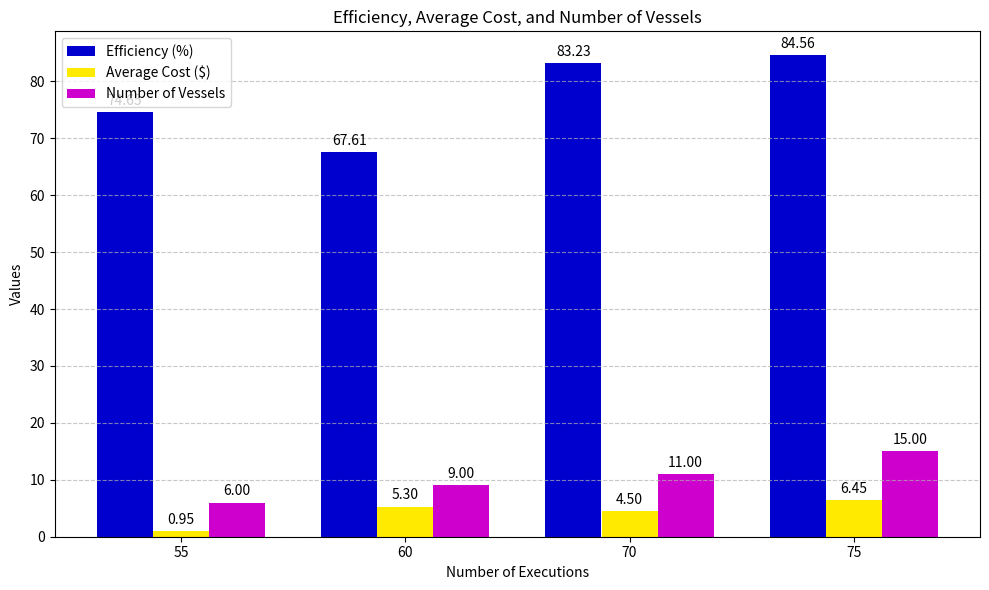
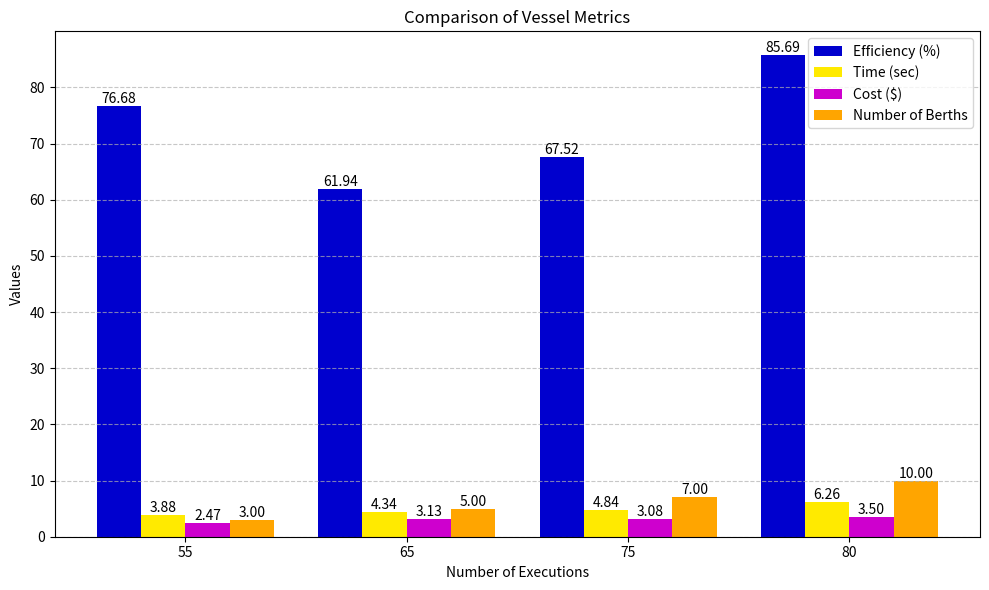
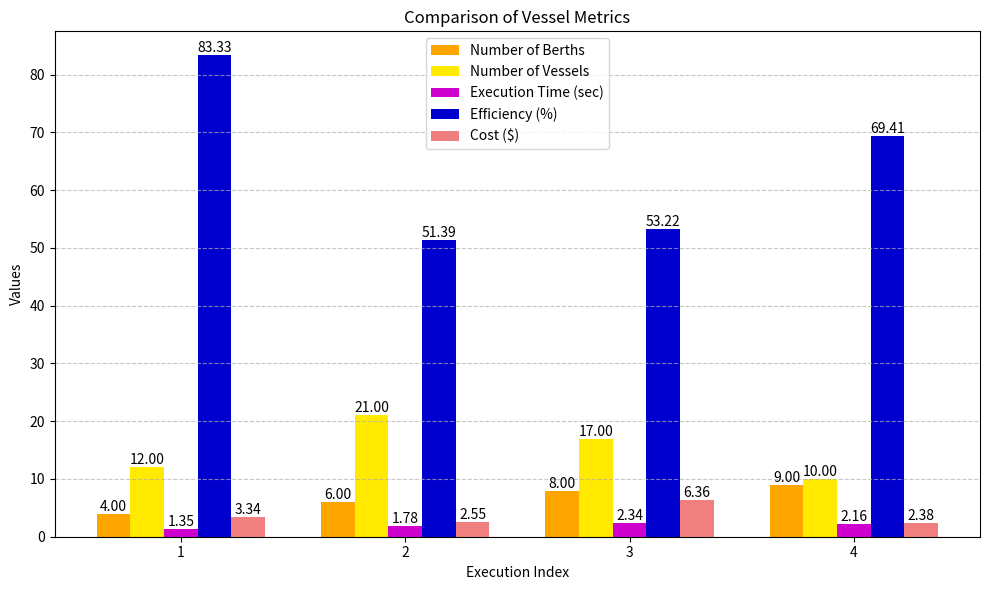
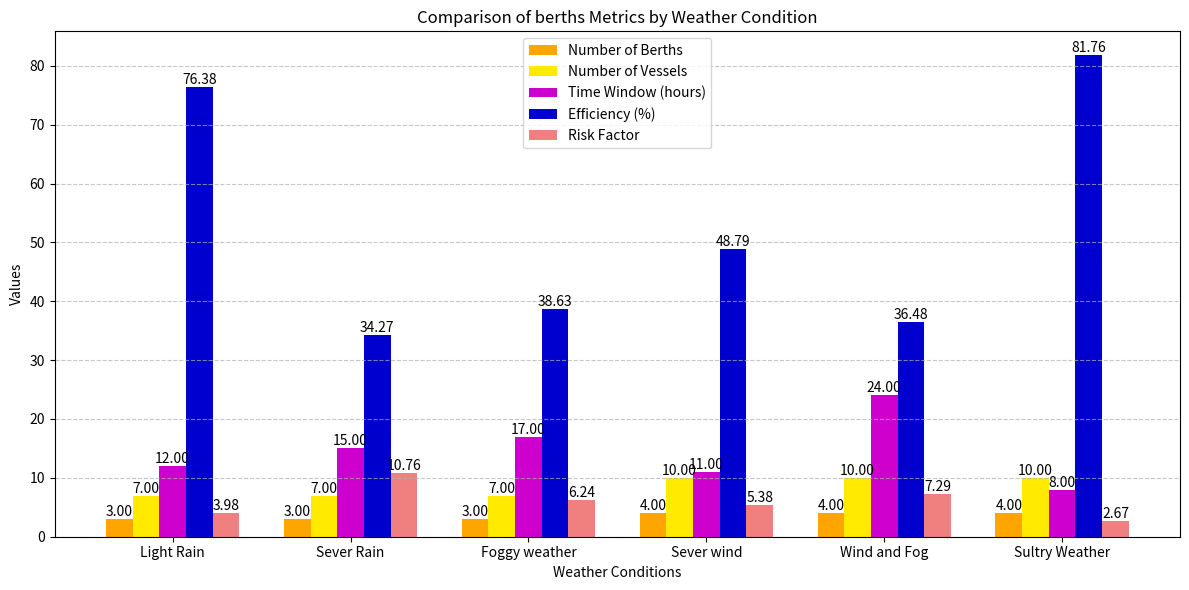
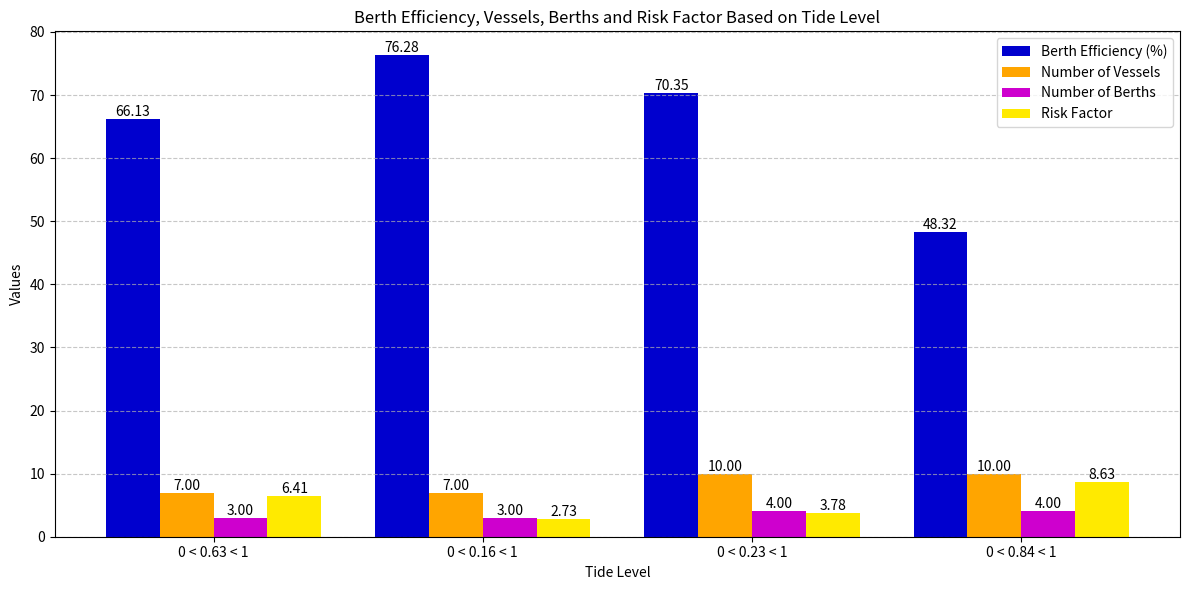
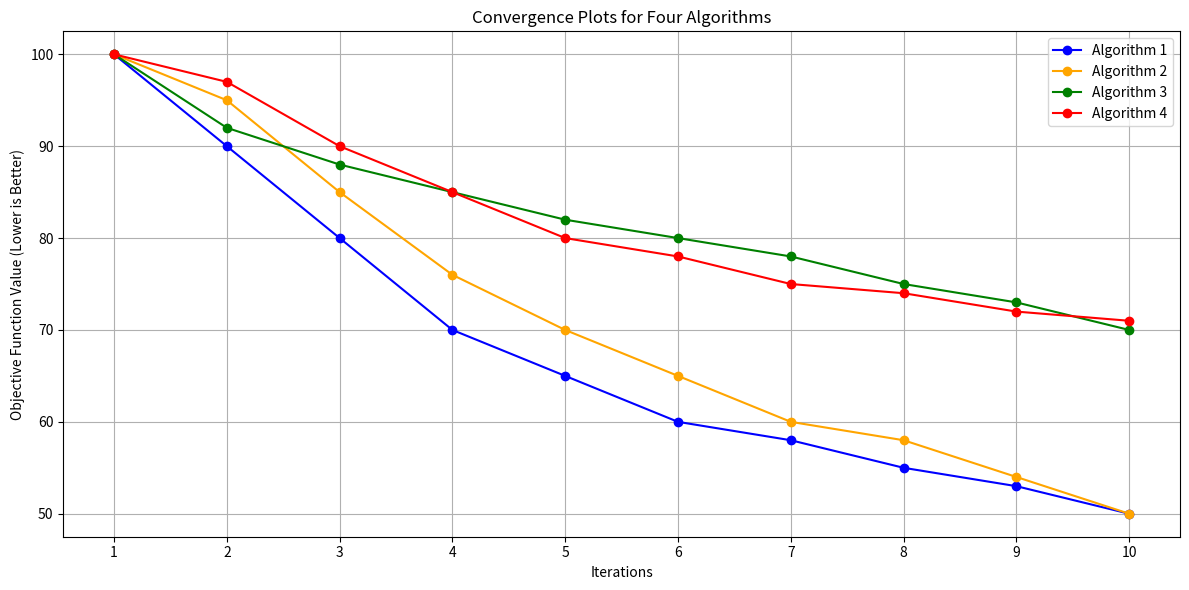

Recreate these plots in Python, in order.
import matplotlib.pyplot as plt  
import numpy as np  
"""
# Data  
efficiency = [74.65, 67.61, 83.23, 84.56]  
cost = [0.95, 5.30, 4.50, 6.45]  
executions = [55, 60, 70, 75]  
vessels = [6, 9, 11, 15]  

# X-axis positions  
x = np.arange(len(executions))  

# Bar width  
width = 0.35  

# Create subplots  
fig, ax1 = plt.subplots(1, 2, figsize=(12, 6))  

# Bar chart for Efficiency vs Cost  
ax1[0].bar(x - width/2, efficiency, width, label='Efficiency (%)', color='skyblue')  
ax1[0].bar(x + width/2, cost, width, label='Average Cost ($)', color='salmon')  
ax1[0].set_title('Efficiency vs Average Cost')  
ax1[0].set_xlabel('Number of Executions')  
ax1[0].set_ylabel('Values')  
ax1[0].set_xticks(x)  
ax1[0].set_xticklabels(executions)  
ax1[0].legend()  
ax1[0].grid(axis='y', linestyle='--', alpha=0.7)  

# Bar chart for Efficiency vs Number of Vessels  
ax1[1].bar(x - width/2, efficiency, width, label='Efficiency (%)', color='skyblue')  
ax1[1].bar(x + width/2, vessels, width, label='Number of Vessels', color='lightgreen')  
ax1[1].set_title('Efficiency vs Number of Vessels')  
ax1[1].set_xlabel('Number of Executions')  
ax1[1].set_ylabel('Values')  
ax1[1].set_xticks(x)  
ax1[1].set_xticklabels(executions)  
ax1[1].legend()  
ax1[1].grid(axis='y', linestyle='--', alpha=0.7)  

# Show the plot  
plt.tight_layout()  
plt.show()
""" 

import numpy as np
import matplotlib.pyplot as plt

# Data
efficiency = [74.65, 67.61, 83.23, 84.56]
cost = [0.95, 5.30, 4.50, 6.45]
executions = [55, 60, 70, 75]
vessels = [6, 9, 11, 15]

# X-axis positions
x = np.arange(len(executions))

# Bar width
width = 0.25

# Create the plot
fig, ax = plt.subplots(figsize=(10, 6))

# Bar chart for Efficiency, Cost, and Number of Vessels
bars1 = ax.bar(x - width, efficiency, width, label='Efficiency (%)', color='#0000ce')
bars2 = ax.bar(x, cost, width, label='Average Cost ($)', color='#ffea00')
bars3 = ax.bar(x + width, vessels, width, label='Number of Vessels', color='#ce00ce')

# Add value labels
for bars in [bars1, bars2, bars3]:
    for bar in bars:
        height = bar.get_height()
        ax.annotate(f'{height:.2f}',
                    xy=(bar.get_x() + bar.get_width() / 2, height),
                    xytext=(0, 3),  # 3 points vertical offset
                    textcoords="offset points",
                    ha='center', va='bottom')

# Set titles and labels
ax.set_title('Efficiency, Average Cost, and Number of Vessels')
ax.set_xlabel('Number of Executions')
ax.set_ylabel('Values')
ax.set_xticks(x)
ax.set_xticklabels(executions)
ax.legend()
ax.grid(axis='y', linestyle='--', alpha=0.7)

# Show the plot
plt.tight_layout()
plt.show()




# Data  
efficiency = [76.68, 61.94, 67.52, 85.69]  
executions = [55, 65, 75, 80]  
time = [3.87564, 4.3416, 4.8356, 6.2637]  
cost = [2.4738, 3.1347, 3.0828, 3.5018]  
berths = [3, 5, 7, 10]  

# X-axis positions  
x = np.arange(len(executions))  

# Bar width  
width = 0.2  

# Creating the figure and axes  
fig, ax = plt.subplots(figsize=(10, 6))  

# Bar charts for Efficiency  
bars1 = ax.bar(x - 1.5 * width, efficiency, width, label='Efficiency (%)', color='#0000ce')  
# Bar charts for Time  
bars2 = ax.bar(x - 0.5 * width, time, width, label='Time (sec)', color='#ffea00')  
# Bar charts for Cost  
bars3 = ax.bar(x + 0.5 * width, cost, width, label='Cost ($)', color='#ce00ce')  
# Bar charts for Number of Berths  
bars4 = ax.bar(x + 1.5 * width, berths, width, label='Number of Berths', color='orange')  

# Adding titles and labels  
ax.set_title('Comparison of Vessel Metrics')  
ax.set_xlabel('Number of Executions')  
ax.set_ylabel('Values')  
ax.set_xticks(x)  
ax.set_xticklabels(executions)  

# Adding a legend  
ax.legend()  

# Display grid lines  
ax.yaxis.grid(True, linestyle='--', alpha=0.7)  

# Adding labels on top of bars  
def add_labels(bars):  
    for bar in bars:  
        yval = bar.get_height()  
        ax.text(bar.get_x() + bar.get_width()/2, yval, f'{yval:.2f}', va='bottom', ha='center')  

add_labels(bars1)  
add_labels(bars2)  
add_labels(bars3)  
add_labels(bars4)  

# Show the plot  
plt.tight_layout()  
plt.show()




# Data extracted from the table  
efficiency = [83.33, 51.39, 53.22, 69.41]  
number_of_vessels = [6, 9, 11, 15]  
execution_time = [1.34525, 1.78335, 2.34386, 2.1563]  
cost = [3.340461, 2.548743, 6.357668, 2.382546]  
number_of_vessels = [12, 21, 17, 10]  
number_of_berths = [4, 6, 8, 9]

# X-axis positions  
x = np.arange(len(efficiency))  

# Bar width  
width = 0.15  

# Creating the figure and axes  
fig, ax = plt.subplots(figsize=(10, 6))  

# Bar charts for each metric  
bars1 = ax.bar(x - 2 * width, number_of_berths, width, label='Number of Berths', color='orange')  
bars2 = ax.bar(x - width, number_of_vessels, width, label='Number of Vessels', color='#ffea00')  
bars3 = ax.bar(x, execution_time, width, label='Execution Time (sec)', color='#ce00ce')  
bars4 = ax.bar(x + width, efficiency, width, label='Efficiency (%)', color='#0000ce')  
bars5 = ax.bar(x + 2 * width, cost, width, label='Cost ($)', color='lightcoral')  
#bars6 = ax.bar(x + 2 * width, number_of_berths, width, label='number of berths', color='pink')  

# Adding titles and labels  
ax.set_title('Comparison of Vessel Metrics')  
ax.set_xlabel('Execution Index')  
ax.set_ylabel('Values')  
ax.set_xticks(x)  
ax.set_xticklabels([1, 2, 3, 4])  # Using indices for clarity  

# Adding a legend  
ax.legend()  

# Display grid lines  
ax.yaxis.grid(True, linestyle='--', alpha=0.7)  

# Adding labels on top of bars  
def add_labels(bars):  
    for bar in bars:  
        yval = bar.get_height()  
        ax.text(bar.get_x() + bar.get_width()/2, yval, f'{yval:.2f}', va='bottom', ha='center')  

add_labels(bars1)  
add_labels(bars2)  
add_labels(bars3)  
add_labels(bars4)  
add_labels(bars5)  

# Show the plot  
plt.tight_layout()  
plt.show()



# Data extracted from the table  
weather_conditions = ['Light Rain', 'Sever Rain', 'Foggy weather', 'Sever wind', 'Wind and Fog', 'Sultry Weather']  
efficiency = [76.38, 34.27, 38.63, 48.79, 36.48, 81.76]  
risk_factor = [3.985, 10.759, 6.236, 5.376, 7.291, 2.674]  
number_of_vessels = [7, 7, 7, 10, 10, 10]  
time_window = [12, 15, 17, 11, 24, 8]  
number_of_berths = [3, 3, 3, 4, 4, 4]  

# X-axis positions  
x = np.arange(len(weather_conditions))  

# Bar width  
width = 0.15  

# Creating the figure and axes  
fig, ax = plt.subplots(figsize=(12, 6))  

# Bar charts for each metric  
bars1 = ax.bar(x - 2 * width, number_of_berths, width, label='Number of Berths', color='orange')  
bars2 = ax.bar(x - width, number_of_vessels, width, label='Number of Vessels', color='#ffea00')  
bars3 = ax.bar(x, time_window, width, label='Time Window (hours)', color='#ce00ce')  
bars4 = ax.bar(x + width, efficiency, width, label='Efficiency (%)', color='#0000ce')  
bars5 = ax.bar(x + 2 * width, risk_factor, width, label='Risk Factor', color='lightcoral')  

# Adding titles and labels  
ax.set_title('Comparison of berths Metrics by Weather Condition')  
ax.set_xlabel('Weather Conditions')  
ax.set_ylabel('Values')  
ax.set_xticks(x)  
ax.set_xticklabels(weather_conditions)  

# Adding a legend  
ax.legend()  

# Display grid lines  
ax.yaxis.grid(True, linestyle='--', alpha=0.7)  

# Adding labels on top of bars  
def add_labels(bars):  
    for bar in bars:  
        yval = bar.get_height()  
        ax.text(bar.get_x() + bar.get_width()/2, yval, f'{yval:.2f}', va='bottom', ha='center')  

add_labels(bars1)  
add_labels(bars2)  
add_labels(bars3)  
add_labels(bars4)  
add_labels(bars5)  

# Show the plot  
plt.tight_layout()  
plt.show()


import matplotlib.pyplot as plt  
import numpy as np  

# Data extracted from the table  
berth_efficiency = [66.13, 76.28, 70.35, 48.32]  
number_of_vessels = [7, 7, 10, 10]  
number_of_berths = [3,3, 4, 4]  
risk_factor = [6.411, 2.731, 3.784, 8.634]  
tide_levels = ['0 < 0.63 < 1', '0 < 0.16 < 1', '0 < 0.23 < 1', '0 < 0.84 < 1']  

# X-axis positions  
x = np.arange(len(tide_levels))  

# Bar width  
width = 0.2  

# Creating the figure and axes  
fig, ax = plt.subplots(figsize=(12, 6))  

# Bar charts for each metric  
bars1 = ax.bar(x - 1.5 * width, berth_efficiency, width, label='Berth Efficiency (%)', color='#0000ce')  
bars2 = ax.bar(x - 0.5 * width, number_of_vessels, width, label='Number of Vessels', color='orange')  
bars3 = ax.bar(x + 0.5 * width, number_of_berths, width, label='Number of Berths', color='#ce00ce')  
bars4 = ax.bar(x + 1.5 * width, risk_factor, width, label='Risk Factor', color='#ffea00')  

# Adding titles and labels  
ax.set_title('Berth Efficiency, Vessels, Berths and Risk Factor Based on Tide Level')  
ax.set_xlabel('Tide Level')  
ax.set_ylabel('Values')  
ax.set_xticks(x)  
ax.set_xticklabels(tide_levels)  

# Adding a legend  
ax.legend()  

# Adding a grid  
ax.yaxis.grid(True, linestyle='--', alpha=0.7)  

# Function to add labels on top of bars  
def add_labels(bars):  
    for bar in bars:  
        yval = bar.get_height()  
        ax.text(bar.get_x() + bar.get_width()/2, yval, f'{yval:.2f}', va='bottom', ha='center')  

# Adding labels to each set of bars  
add_labels(bars1)  
add_labels(bars2)  
add_labels(bars3)  
add_labels(bars4)  

# Show the plot  
plt.tight_layout()  
plt.show()


import matplotlib.pyplot as plt  
import numpy as np  

# Sample data for four algorithms (replace these with your actual convergence values)  
iterations = np.arange(1, 11)  # Assuming 10 iterations for each algorithm  
algorithm1 = [100, 90, 80, 70, 65, 60, 58, 55, 53, 50]  # Example values  
algorithm2 = [100, 95, 85, 76, 70, 65, 60, 58, 54, 50]  # Example values  
algorithm3 = [100, 92, 88, 85, 82, 80, 78, 75, 73, 70]  # Example values  
algorithm4 = [100, 97, 90, 85, 80, 78, 75, 74, 72, 71]  # Example values  

# Creating the plot  
plt.figure(figsize=(12, 6))  

# Plotting each algorithm's convergence (decreasing)  
plt.plot(iterations, algorithm1, marker='o', label='Algorithm 1', color='blue')  
plt.plot(iterations, algorithm2, marker='o', label='Algorithm 2', color='orange')  
plt.plot(iterations, algorithm3, marker='o', label='Algorithm 3', color='green')  
plt.plot(iterations, algorithm4, marker='o', label='Algorithm 4', color='red')  

# Adding titles and labels  
plt.title('Convergence Plots for Four Algorithms')  
plt.xlabel('Iterations')  
plt.ylabel('Objective Function Value (Lower is Better)')  
plt.xticks(iterations)  
plt.grid(True)  

# Adding a legend  
plt.legend()  

# Show the plot  
plt.tight_layout()  
plt.show()